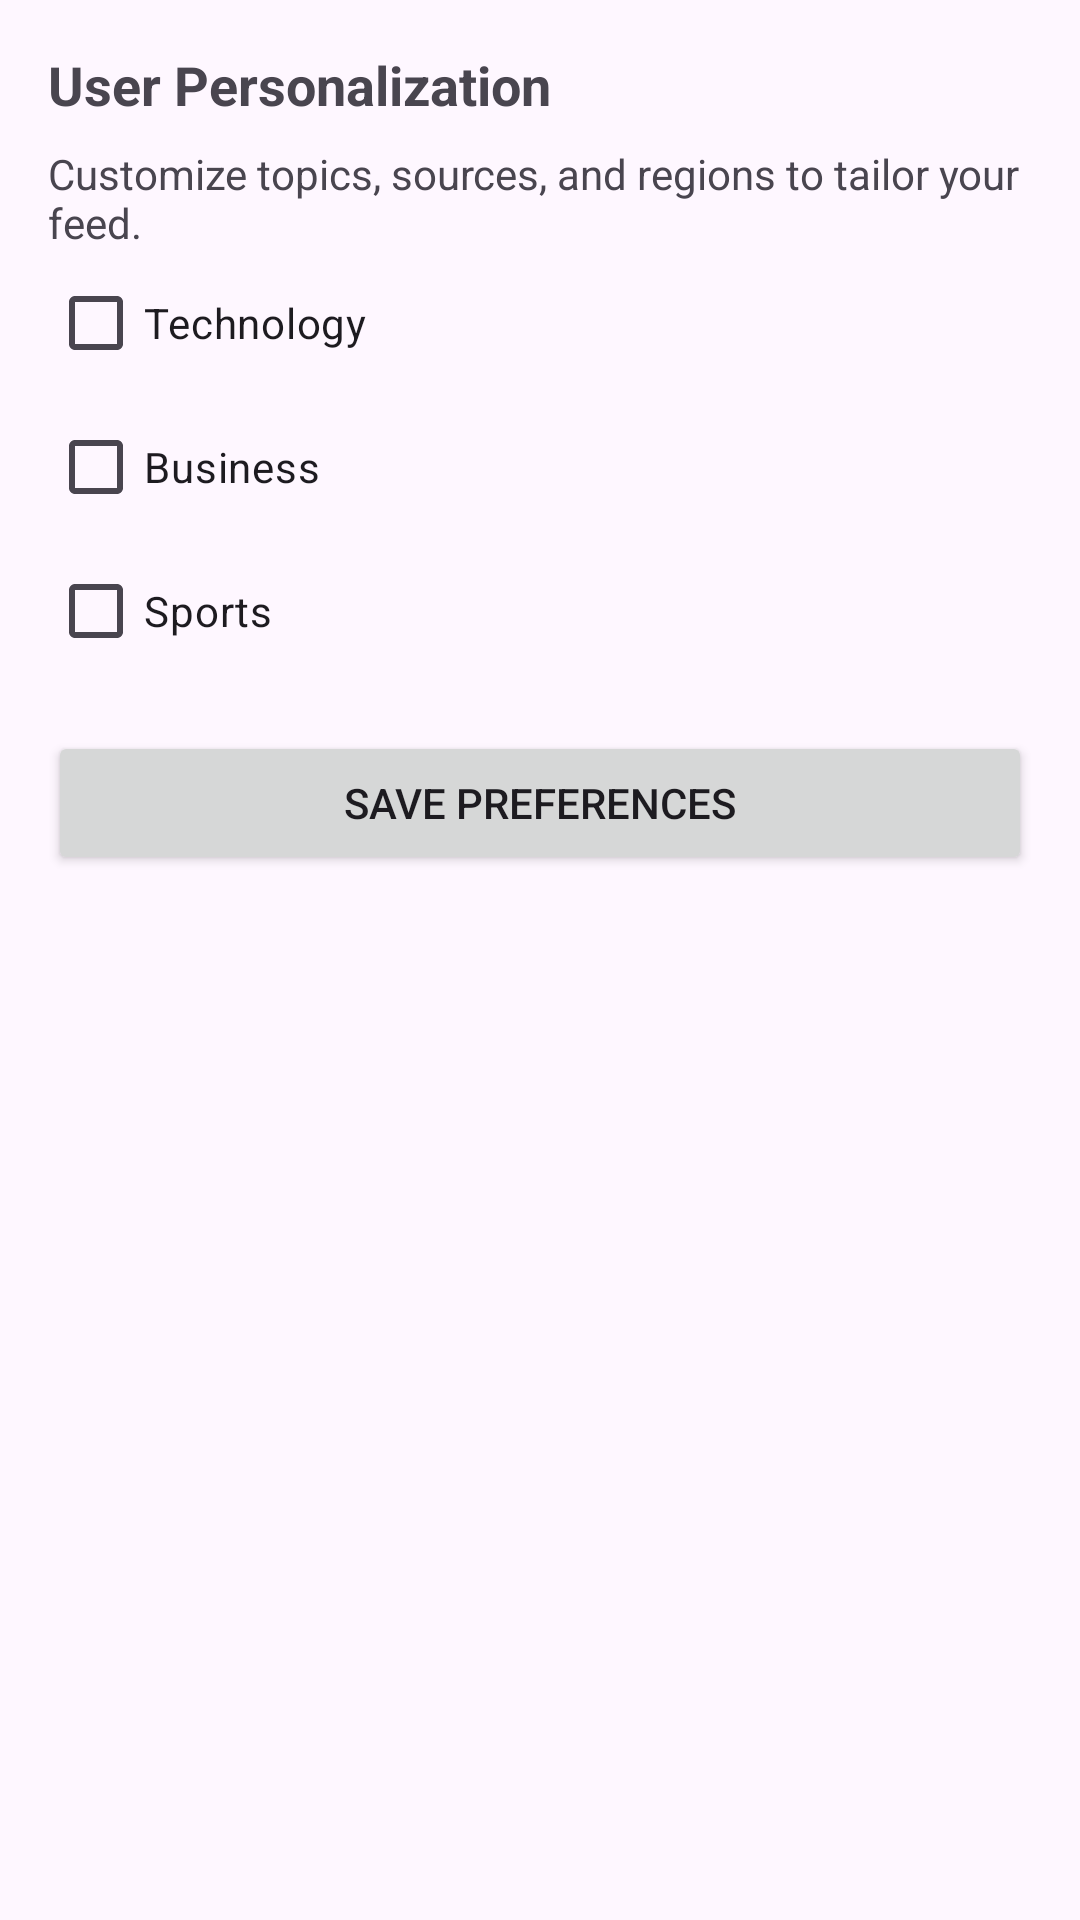

Write the Android layout XML for this screen, with the resource values it uses.
<!-- AndroidManifest.xml: application theme Theme.AINews -->
<!-- res/layout/fragment_profile.xml -->
<?xml version="1.0" encoding="utf-8"?>
<ScrollView xmlns:android="http://schemas.android.com/apk/res/android"
    android:layout_width="match_parent"
    android:layout_height="match_parent">

    <LinearLayout
        android:layout_width="match_parent"
        android:layout_height="wrap_content"
        android:orientation="vertical"
        android:padding="16dp">

        <TextView
            android:layout_width="wrap_content"
            android:layout_height="wrap_content"
            android:text="User Personalization"
            android:textStyle="bold"
            android:textSize="18sp" />

        <TextView
            android:layout_width="match_parent"
            android:layout_height="wrap_content"
            android:text="Customize topics, sources, and regions to tailor your feed." 
            android:paddingTop="8dp"/>

        <CheckBox
            android:id="@+id/cbTech"
            android:layout_width="wrap_content"
            android:layout_height="wrap_content"
            android:text="Technology" />

        <CheckBox
            android:id="@+id/cbBusiness"
            android:layout_width="wrap_content"
            android:layout_height="wrap_content"
            android:text="Business" />

        <CheckBox
            android:id="@+id/cbSports"
            android:layout_width="wrap_content"
            android:layout_height="wrap_content"
            android:text="Sports" />

        <Button
            android:id="@+id/btnSavePrefs"
            android:layout_width="match_parent"
            android:layout_height="wrap_content"
            android:text="Save Preferences"
            android:layout_marginTop="16dp" />

    </LinearLayout>

</ScrollView>
<!-- resources referenced by this layout -->
<resources>
  <style name="Theme.AINews" parent="Theme.Material3.Light.NoActionBar">
          <item name="colorPrimary">@color/md_theme_primary</item>
          <item name="colorOnPrimary">@color/md_theme_onPrimary</item>
          <item name="android:navigationBarColor" tools:targetApi="l">@color/md_theme_primary</item>
      </style>
  <color name="md_theme_primary">#3F51B5</color>
  <color name="md_theme_onPrimary">#FFFFFF</color>
</resources>
